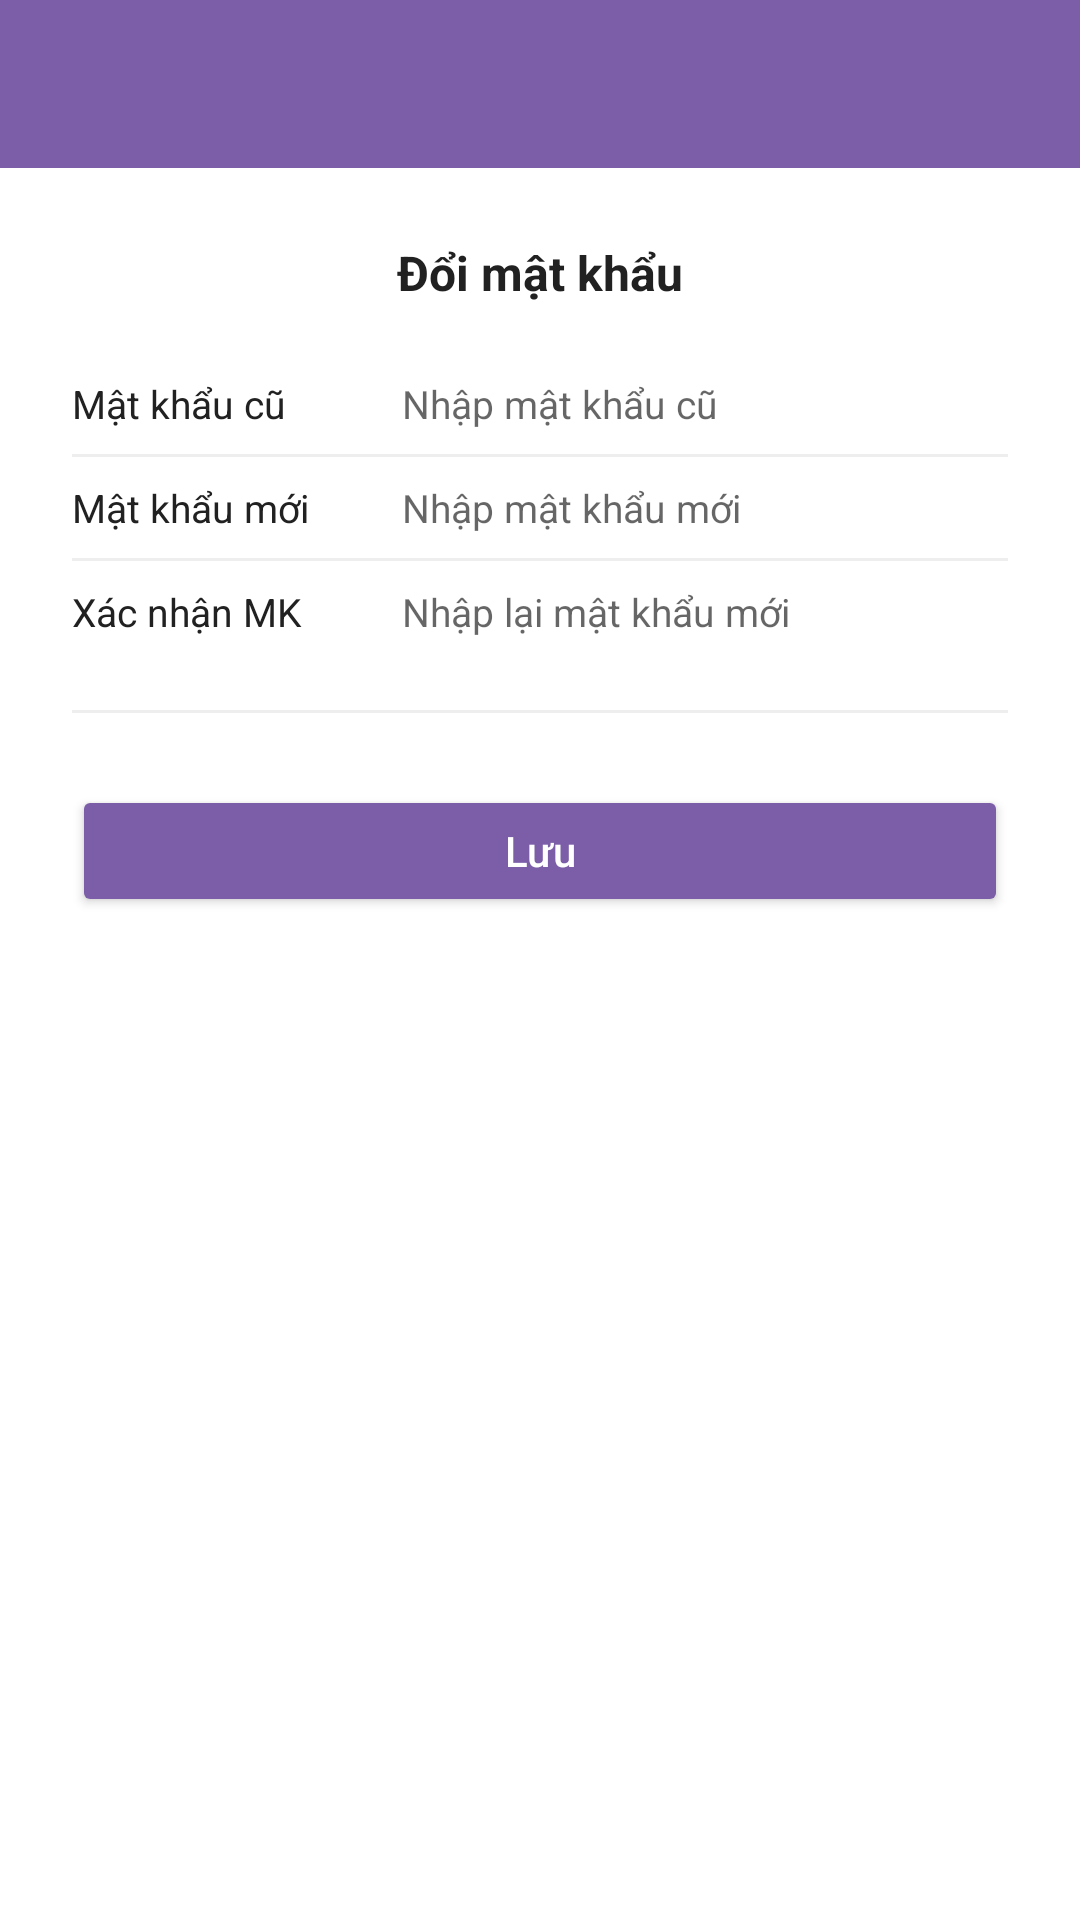

This screen was rendered from an Android layout file. Write that file and the resources it references.
<!-- AndroidManifest.xml: application theme Theme.JPMart -->
<!-- res/layout/activity_change_password.xml -->
<?xml version="1.0" encoding="utf-8"?>
<LinearLayout xmlns:android="http://schemas.android.com/apk/res/android"
    android:layout_width="match_parent"
    android:layout_height="match_parent"
    android:orientation="vertical">

    <androidx.appcompat.widget.Toolbar
        android:id="@+id/toolbar"
        android:layout_width="match_parent"
        android:layout_height="?attr/actionBarSize"
        android:background="@color/purple_primary"
        android:theme="@style/ThemeOverlay.AppCompat.Dark"/>

    <LinearLayout
        android:layout_width="match_parent"
        android:layout_height="wrap_content"
        android:orientation="vertical"
        android:padding="24dp">

        <TextView
            android:layout_width="match_parent"
            android:layout_height="wrap_content"
            android:text="Đổi mật khẩu"
            android:textSize="16sp"
            android:textStyle="bold"
            android:textColor="@color/text_primary"
            android:gravity="center"
            android:layout_marginBottom="24dp"/>

        
        <LinearLayout
            android:layout_width="match_parent"
            android:layout_height="wrap_content"
            android:orientation="horizontal"
            android:gravity="center_vertical"
            android:layout_marginBottom="8dp">

            <TextView
                android:layout_width="110dp"
                android:layout_height="wrap_content"
                android:text="Mật khẩu cũ"
                android:textSize="13sp"
                android:textColor="@color/text_primary"/>

            <EditText
                android:id="@+id/et_old_password"
                android:layout_width="0dp"
                android:layout_height="wrap_content"
                android:layout_weight="1"
                android:hint="Nhập mật khẩu cũ"
                android:background="@null"
                android:textSize="13sp"
                android:inputType="textPassword"/>

        </LinearLayout>

        <View android:layout_width="match_parent" android:layout_height="1dp"
            android:background="@color/divider" android:layout_marginBottom="8dp"/>

        
        <LinearLayout
            android:layout_width="match_parent"
            android:layout_height="wrap_content"
            android:orientation="horizontal"
            android:gravity="center_vertical"
            android:layout_marginBottom="8dp">

            <TextView
                android:layout_width="110dp"
                android:layout_height="wrap_content"
                android:text="Mật khẩu mới"
                android:textSize="13sp"
                android:textColor="@color/text_primary"/>

            <EditText
                android:id="@+id/et_new_password"
                android:layout_width="0dp"
                android:layout_height="wrap_content"
                android:layout_weight="1"
                android:hint="Nhập mật khẩu mới"
                android:background="@null"
                android:textSize="13sp"
                android:inputType="textPassword"/>

        </LinearLayout>

        <View android:layout_width="match_parent" android:layout_height="1dp"
            android:background="@color/divider" android:layout_marginBottom="8dp"/>

        
        <LinearLayout
            android:layout_width="match_parent"
            android:layout_height="wrap_content"
            android:orientation="horizontal"
            android:gravity="center_vertical"
            android:layout_marginBottom="24dp">

            <TextView
                android:layout_width="110dp"
                android:layout_height="wrap_content"
                android:text="Xác nhận MK"
                android:textSize="13sp"
                android:textColor="@color/text_primary"/>

            <EditText
                android:id="@+id/et_confirm_password"
                android:layout_width="0dp"
                android:layout_height="wrap_content"
                android:layout_weight="1"
                android:hint="Nhập lại mật khẩu mới"
                android:background="@null"
                android:textSize="13sp"
                android:inputType="textPassword"/>

        </LinearLayout>

        <View android:layout_width="match_parent" android:layout_height="1dp"
            android:background="@color/divider" android:layout_marginBottom="24dp"/>

        <Button
            android:id="@+id/btn_save"
            android:layout_width="match_parent"
            android:layout_height="44dp"
            android:text="Lưu"
            android:textAllCaps="false"
            android:backgroundTint="@color/purple_primary"
            android:textColor="@color/white"/>

    </LinearLayout>

</LinearLayout>
<!-- resources referenced by this layout -->
<resources>
  <color name="divider">#EEEEEE</color>
  <color name="purple_primary">#7B5EA7</color>
  <color name="text_primary">#212121</color>
  <color name="white">#FFFFFF</color>
  <style name="Theme.JPMart" parent="Theme.MaterialComponents.Light.NoActionBar">
          <item name="colorPrimary">@color/purple_primary</item>
          <item name="colorPrimaryDark">@color/purple_dark</item>
          <item name="colorAccent">@color/purple_light</item>
          <item name="android:windowBackground">@color/white</item>
      </style>
  <color name="purple_dark">#5C3D8F</color>
  <color name="purple_light">#A98BD4</color>
</resources>
